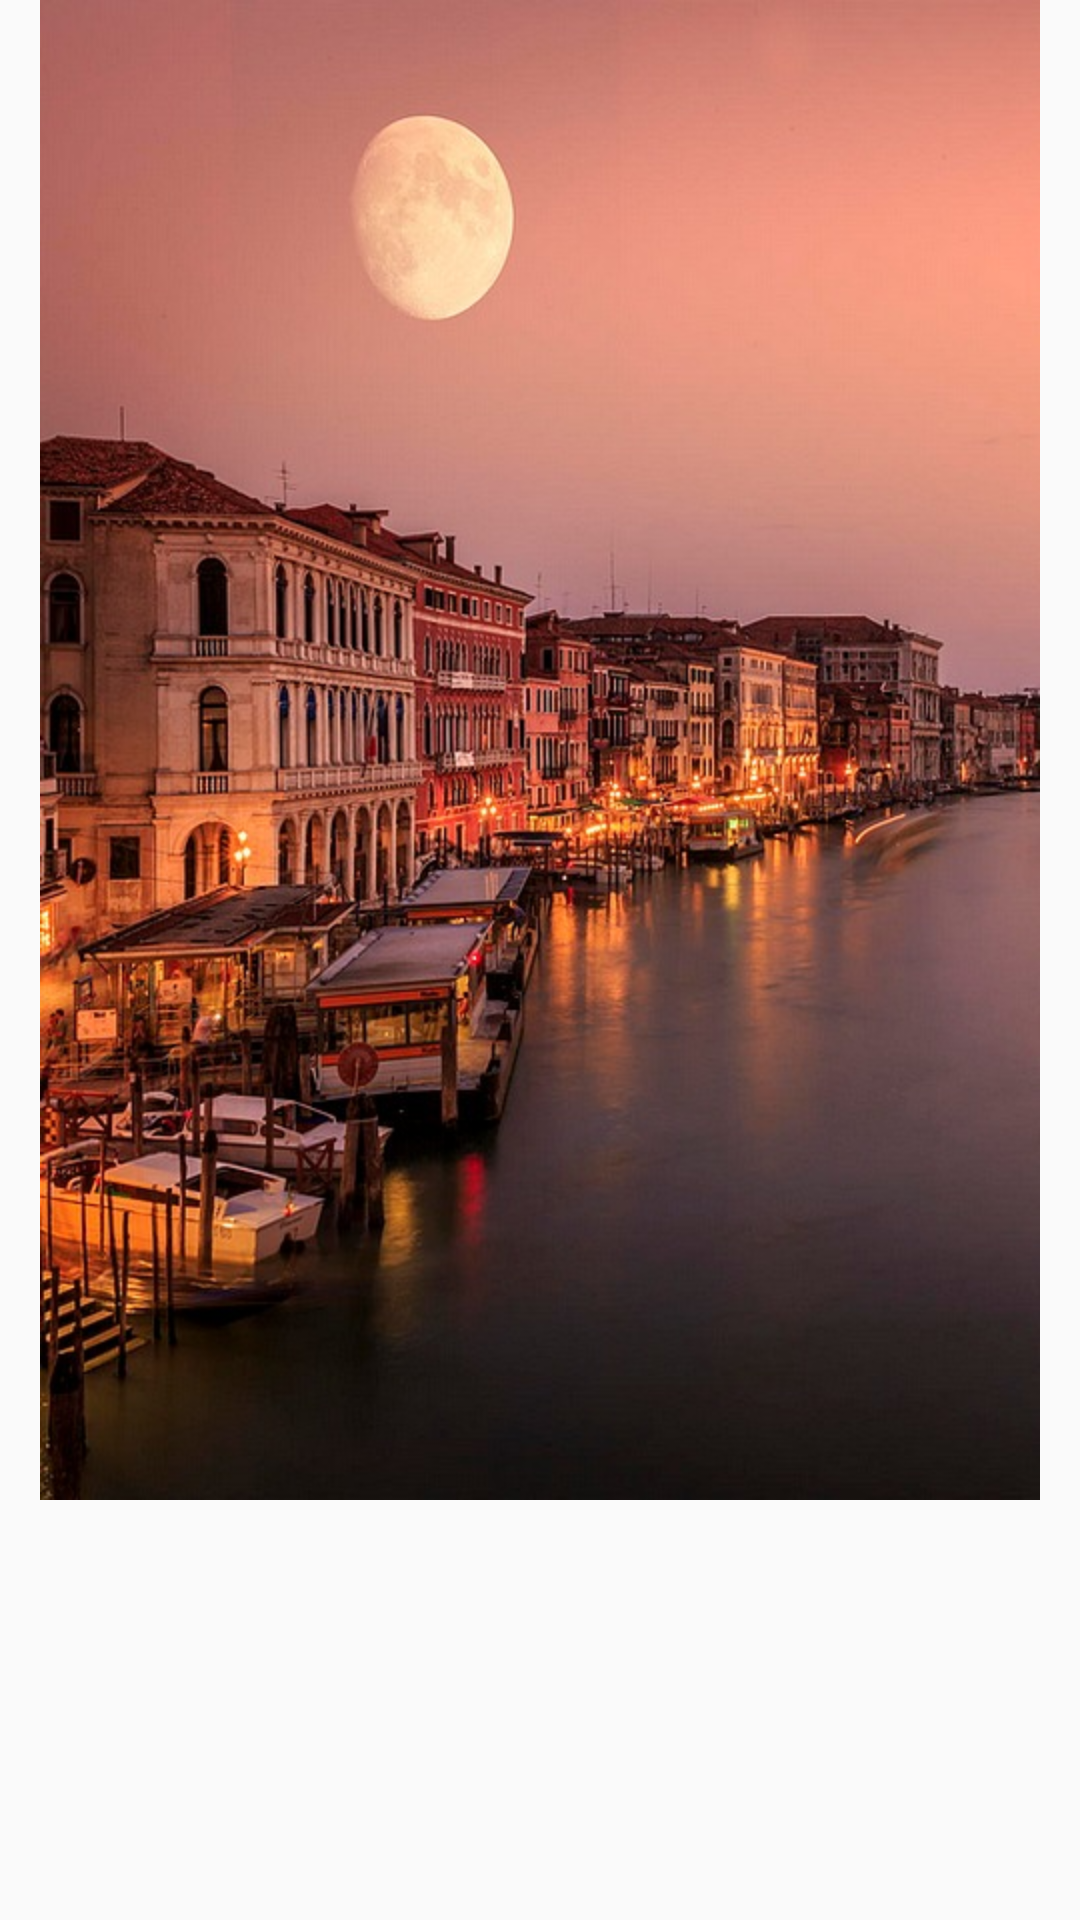

Here is an Android app screen rendered from its layout file. Give the layout XML and the strings, colors and styles it references.
<!-- AndroidManifest.xml: application theme AppTheme -->
<!-- res/layout/fragment_forums_.xml -->
<FrameLayout xmlns:android="http://schemas.android.com/apk/res/android"
    xmlns:tools="http://schemas.android.com/tools" android:layout_width="match_parent"
    android:layout_height="match_parent" tools:context="abtogo.csust.fragments.forums_fragment.Forums_Fragment"
    >

    <ImageView
        android:layout_width="match_parent"
        android:src="@drawable/_3"
        android:layout_height="wrap_content" />

</FrameLayout>
<!-- resources referenced by this layout -->
<resources>
  <!-- drawable _3: jpeg bitmap (drawable-hdpi, 96998 bytes) -->
  <style name="AppTheme" parent="Theme.AppCompat.Light.NoActionBar">
          
          <item name="colorPrimary">@color/primary</item>
          <item name="colorPrimaryDark">@color/primary_dark</item>
          <item name="colorAccent">@color/accent</item>
          <item name="android:statusBarColor">@android:color/transparent</item>
          　<item name="android:windowDrawsSystemBarBackgrounds">true</item>
      </style>
  <color name="primary">#ffb454ff</color>
  <color name="primary_dark">#ff9349d3</color>
  <color name="accent">#ffffeefb</color>
</resources>
